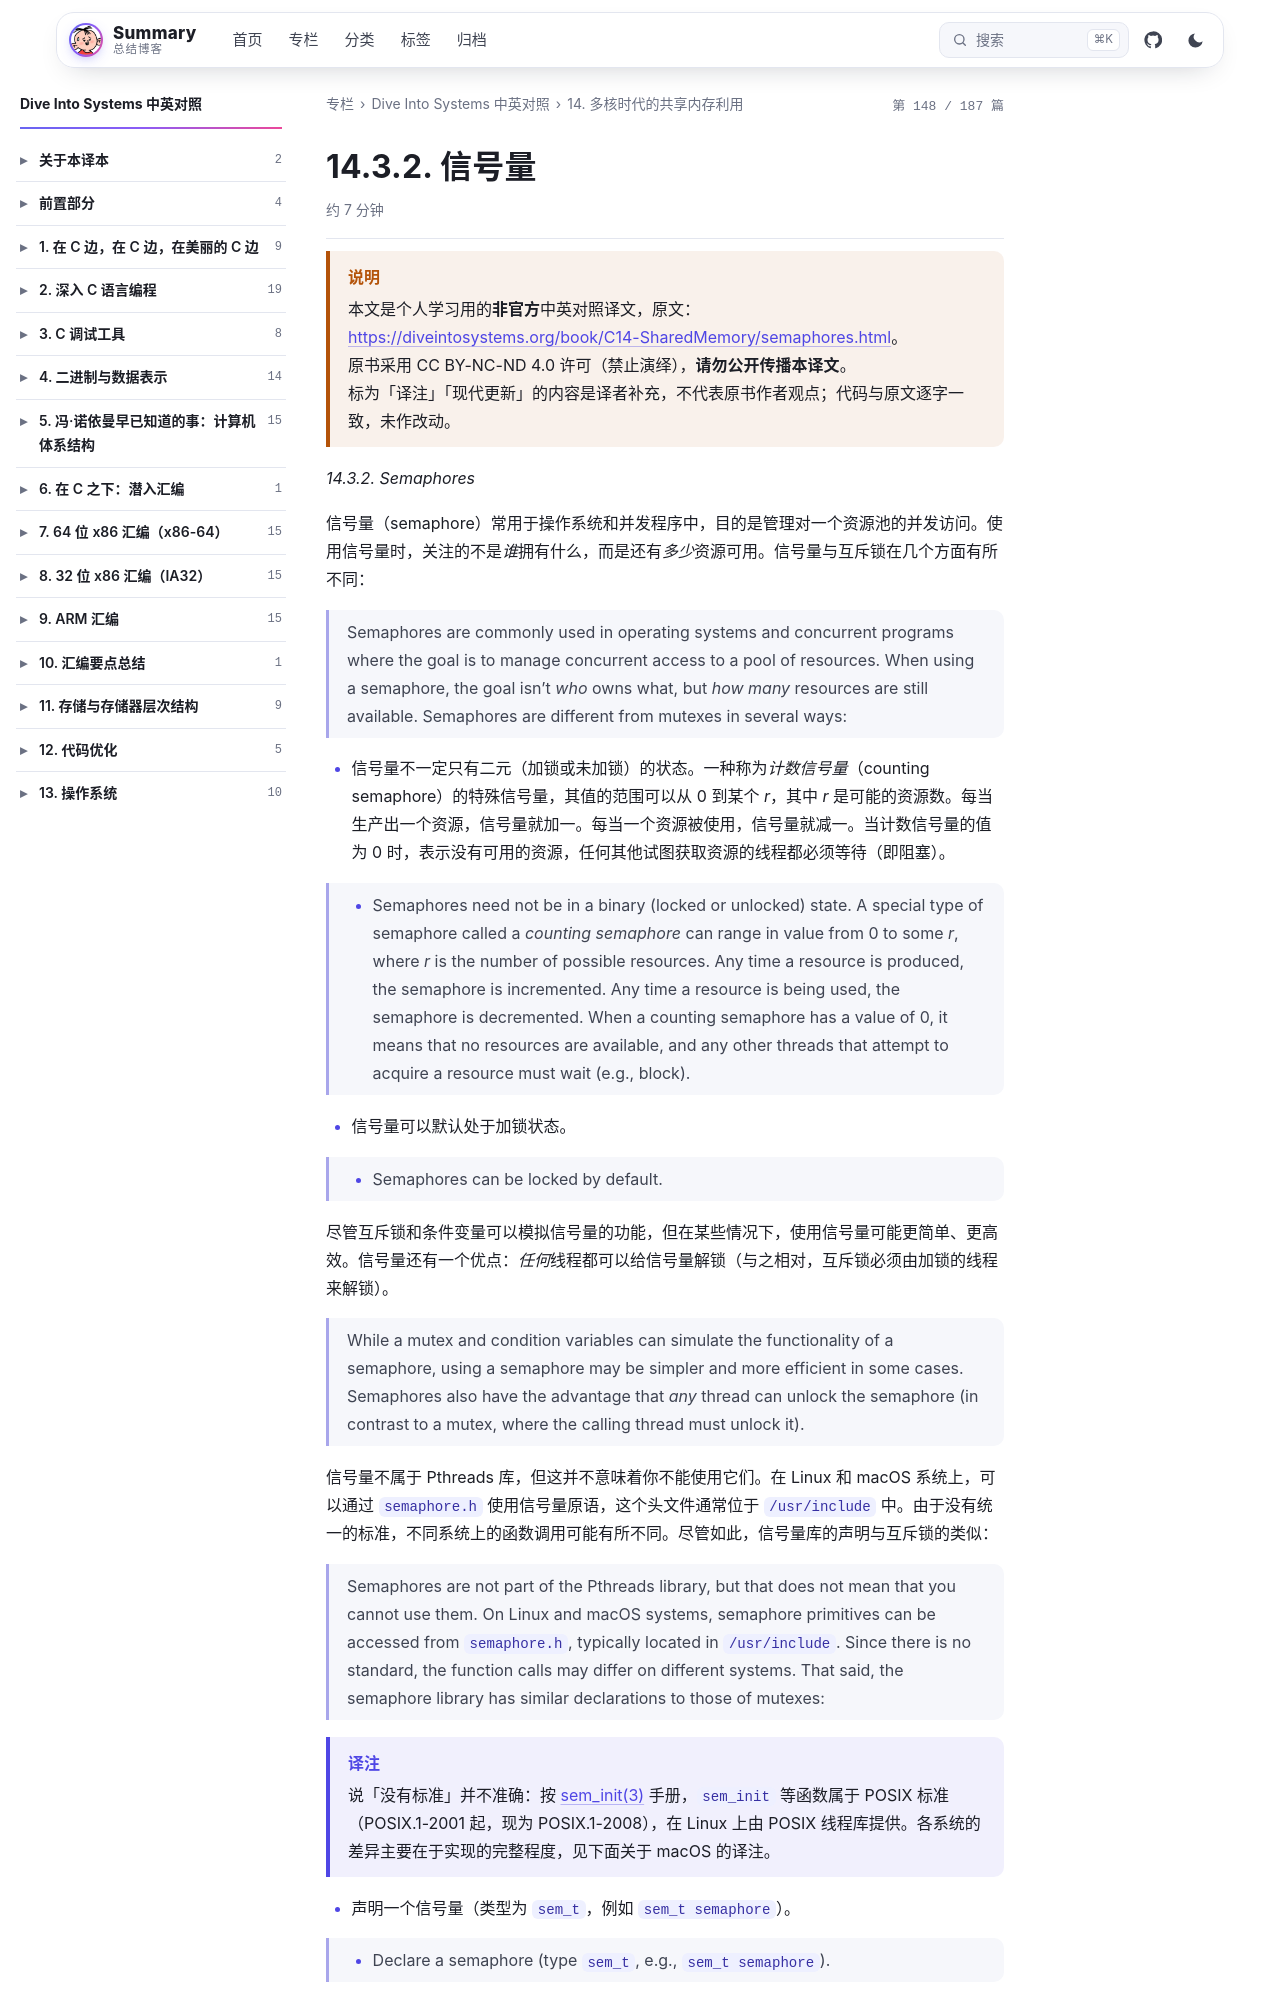

repository: wenPKtalk/wenpktalk.github.io · page: dive-into-systems/C14-SharedMemory/14.3.2-semaphores.html · generator: jekyll

---
title: "14.3.2. 信号量"
original: https://diveintosystems.org/book/C14-SharedMemory/semaphores.html
credit: "Dive Into Systems (Suzanne J. Matthews, Tia Newhall, Kevin C. Webb)"
license: "CC BY-NC-ND 4.0 — 原书版权归作者所有"
book: dive-into-systems
chapter: C14-SharedMemory
order: 6
disableNunjucks: true
---

> [!WARNING] 说明
> 本文是个人学习用的**非官方**中英对照译文，原文：<https://diveintosystems.org/book/C14-SharedMemory/semaphores.html>。
> 原书采用 CC BY-NC-ND 4.0 许可（禁止演绎），**请勿公开传播本译文**。
> 标为「译注」「现代更新」的内容是译者补充，不代表原书作者观点；代码与原文逐字一致，未作改动。


*14.3.2. Semaphores*

信号量（semaphore）常用于操作系统和并发程序中，目的是管理对一个资源池的并发访问。使用信号量时，关注的不是*谁*拥有什么，而是还有*多少*资源可用。信号量与互斥锁在几个方面有所不同：

> Semaphores are commonly used in operating systems and concurrent programs where the goal is to manage concurrent access to a pool of resources. When using a semaphore, the goal isn’t *who* owns what, but *how many* resources are still available. Semaphores are different from mutexes in several ways:

- 信号量不一定只有二元（加锁或未加锁）的状态。一种称为*计数信号量*（counting semaphore）的特殊信号量，其值的范围可以从 0 到某个 *r*，其中 *r* 是可能的资源数。每当生产出一个资源，信号量就加一。每当一个资源被使用，信号量就减一。当计数信号量的值为 0 时，表示没有可用的资源，任何其他试图获取资源的线程都必须等待（即阻塞）。

> - Semaphores need not be in a binary (locked or unlocked) state. A special type of semaphore called a *counting semaphore* can range in value from 0 to some *r*, where *r* is the number of possible resources. Any time a resource is produced, the semaphore is incremented. Any time a resource is being used, the semaphore is decremented. When a counting semaphore has a value of 0, it means that no resources are available, and any other threads that attempt to acquire a resource must wait (e.g., block).

- 信号量可以默认处于加锁状态。

> - Semaphores can be locked by default.

尽管互斥锁和条件变量可以模拟信号量的功能，但在某些情况下，使用信号量可能更简单、更高效。信号量还有一个优点：*任何*线程都可以给信号量解锁（与之相对，互斥锁必须由加锁的线程来解锁）。

> While a mutex and condition variables can simulate the functionality of a semaphore, using a semaphore may be simpler and more efficient in some cases. Semaphores also have the advantage that *any* thread can unlock the semaphore (in contrast to a mutex, where the calling thread must unlock it).

信号量不属于 Pthreads 库，但这并不意味着你不能使用它们。在 Linux 和 macOS 系统上，可以通过 `semaphore.h` 使用信号量原语，这个头文件通常位于 `/usr/include` 中。由于没有统一的标准，不同系统上的函数调用可能有所不同。尽管如此，信号量库的声明与互斥锁的类似：

> Semaphores are not part of the Pthreads library, but that does not mean that you cannot use them. On Linux and macOS systems, semaphore primitives can be accessed from `semaphore.h`, typically located in `/usr/include`. Since there is no standard, the function calls may differ on different systems. That said, the semaphore library has similar declarations to those of mutexes:

> [!NOTE] 译注
> 说「没有标准」并不准确：按 [sem_init(3)](https://man7.org/linux/man-pages/man3/sem_init.3.html) 手册，`sem_init` 等函数属于 POSIX 标准（POSIX.1-2001 起，现为 POSIX.1-2008），在 Linux 上由 POSIX 线程库提供。各系统的差异主要在于实现的完整程度，见下面关于 macOS 的译注。

- 声明一个信号量（类型为 `sem_t`，例如 `sem_t semaphore`）。

> - Declare a semaphore (type `sem_t`, e.g., `sem_t semaphore`).
